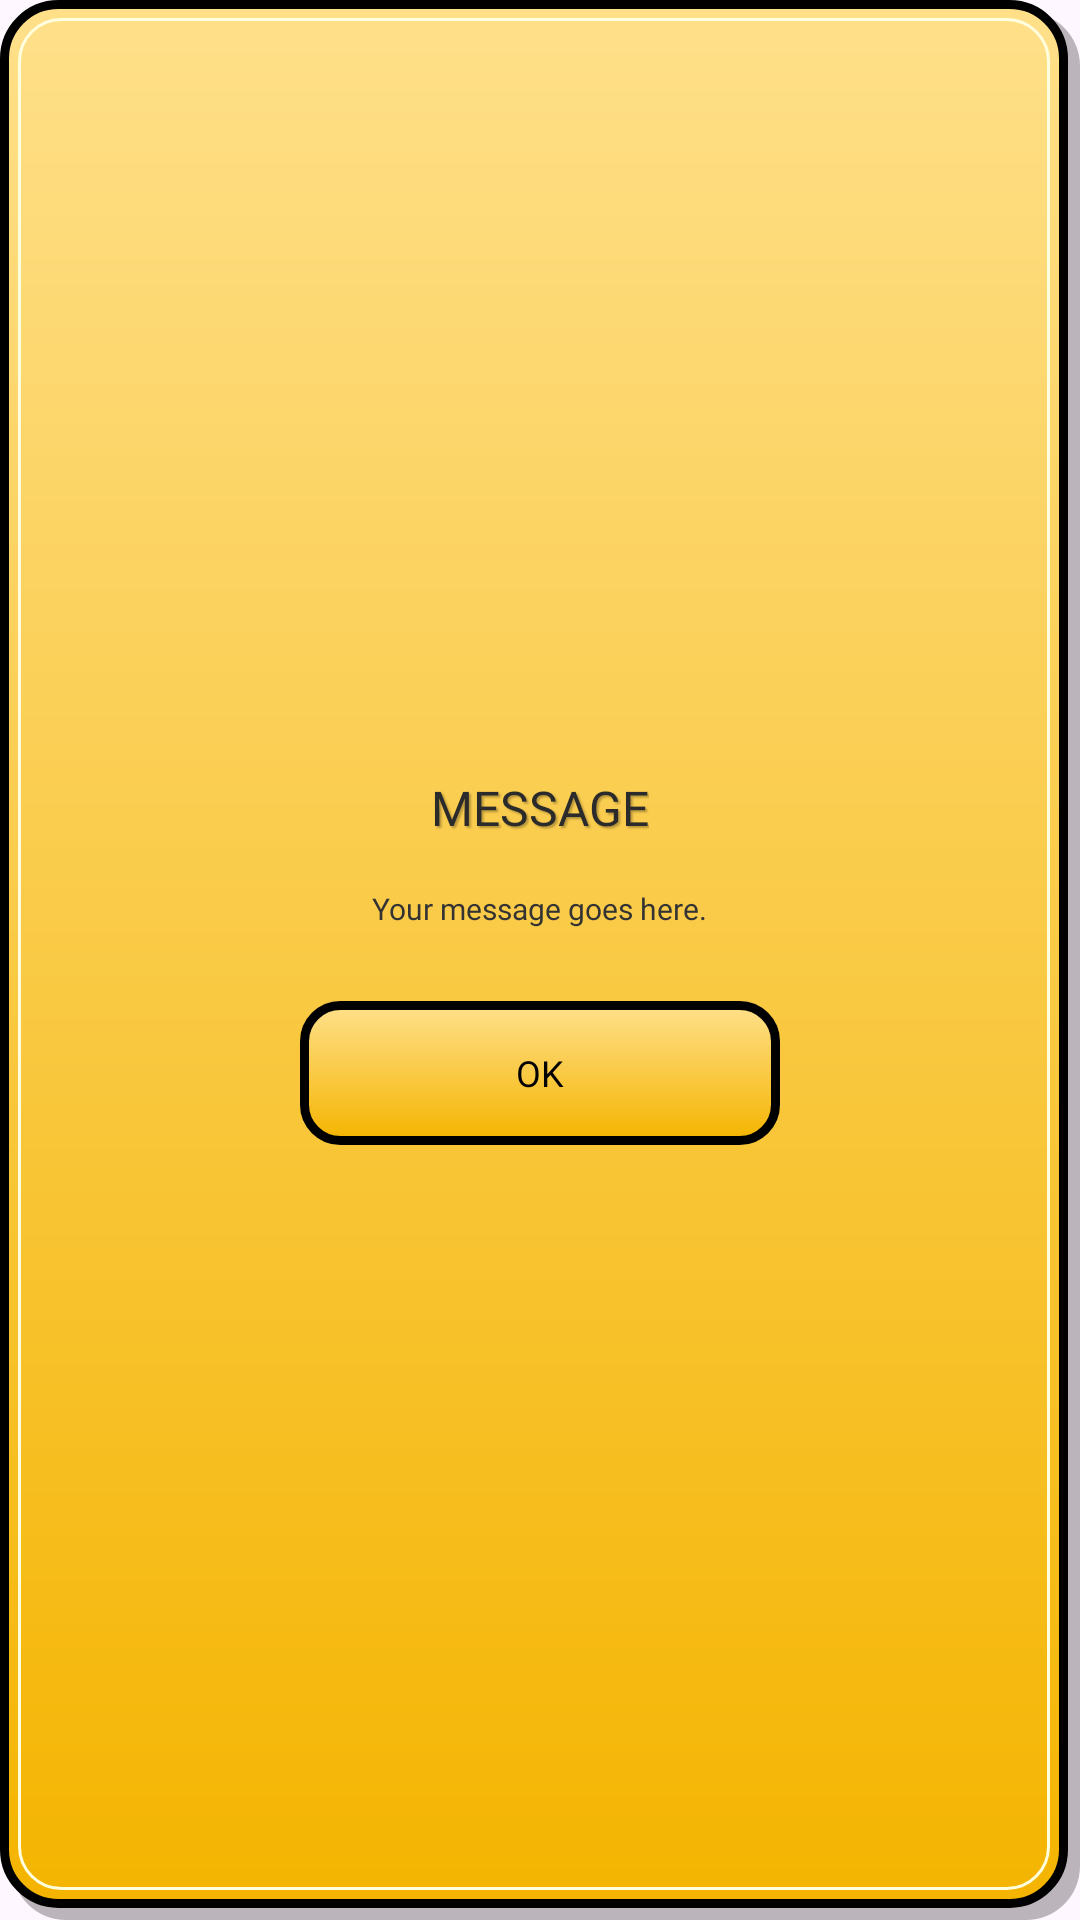

This screen was rendered from an Android layout file. Write that file and the resources it references.
<!-- AndroidManifest.xml: application theme Theme.KitagoMobileGame -->
<!-- res/layout/dialog_game_message.xml -->
<?xml version="1.0" encoding="utf-8"?>
<LinearLayout xmlns:android="http://schemas.android.com/apk/res/android"
    xmlns:tools="http://schemas.android.com/tools"
    android:layout_width="300dp"
    android:layout_height="wrap_content"
    android:background="@drawable/bg_panel"
    android:gravity="center"
    android:orientation="vertical"
    android:padding="24dp">

    <TextView
        android:id="@+id/tvDialogTitle"
        android:layout_width="wrap_content"
        android:layout_height="wrap_content"
        android:fontFamily="@font/press_start_2p"
        android:text="MESSAGE"
        android:textColor="@color/text_dark"
        android:textSize="16sp"
        android:shadowColor="#44000000"
        android:shadowDx="2"
        android:shadowDy="2"
        android:shadowRadius="1"
        android:layout_marginBottom="16dp" />

    <TextView
        android:id="@+id/tvDialogMessage"
        android:layout_width="wrap_content"
        android:layout_height="wrap_content"
        android:fontFamily="@font/press_start_2p"
        android:gravity="center"
        android:text="Your message goes here."
        android:textColor="#333333"
        android:textSize="10sp"
        android:lineSpacingExtra="4dp"
        android:layout_marginBottom="24dp"
        tools:ignore="SmallSp" />

    <TextView
        android:id="@+id/btnDialogOk"
        android:layout_width="160dp"
        android:layout_height="48dp"
        android:background="@drawable/bg_button_gold"
        android:fontFamily="@font/press_start_2p"
        android:gravity="center"
        android:text="@string/ok"
        android:textColor="#000000"
        android:textSize="12sp"
        android:clickable="true"
        android:focusable="true"
        tools:ignore="SmallSp" />

</LinearLayout>
<!-- resources referenced by this layout -->
<resources>
  <color name="text_dark">#2B2B2B</color>
  <!-- drawable bg_button_gold (drawable) -->
  <?xml version="1.0" encoding="utf-8"?>
  <shape xmlns:android="http://schemas.android.com/apk/res/android">
      <gradient
          android:startColor="#FFE08A"
          android:endColor="#F4B400"
          android:angle="270" />
      <stroke android:width="3dp" android:color="#000000" />
      <corners android:radius="12dp" />
  </shape>
  <!-- drawable bg_panel (drawable) -->
  <?xml version="1.0" encoding="utf-8"?>
  <layer-list xmlns:android="http://schemas.android.com/apk/res/android">
      
      <item android:top="4dp" android:left="4dp">
          <shape>
              <solid android:color="#44000000" />
              <corners android:radius="18dp" />
          </shape>
      </item>
      
      <item android:bottom="4dp" android:right="4dp">
          <shape>
              <gradient
                  android:startColor="#FFE08A"
                  android:endColor="#F4B400"
                  android:angle="270" />
              <corners android:radius="18dp" />
              <stroke android:width="3dp" android:color="#000000" />
          </shape>
      </item>
      
      <item android:top="6dp" android:left="6dp" android:bottom="10dp" android:right="10dp">
          <shape>
              <stroke android:width="1dp" android:color="#FFFFE0" />
              <corners android:radius="14dp" />
          </shape>
      </item>
  </layer-list>
  <string name="ok">OK</string>
  <style name="Theme.KitagoMobileGame" parent="Theme.Material3.DayNight.NoActionBar">
          
          <item name="android:statusBarColor">#000000</item>
      </style>
</resources>
